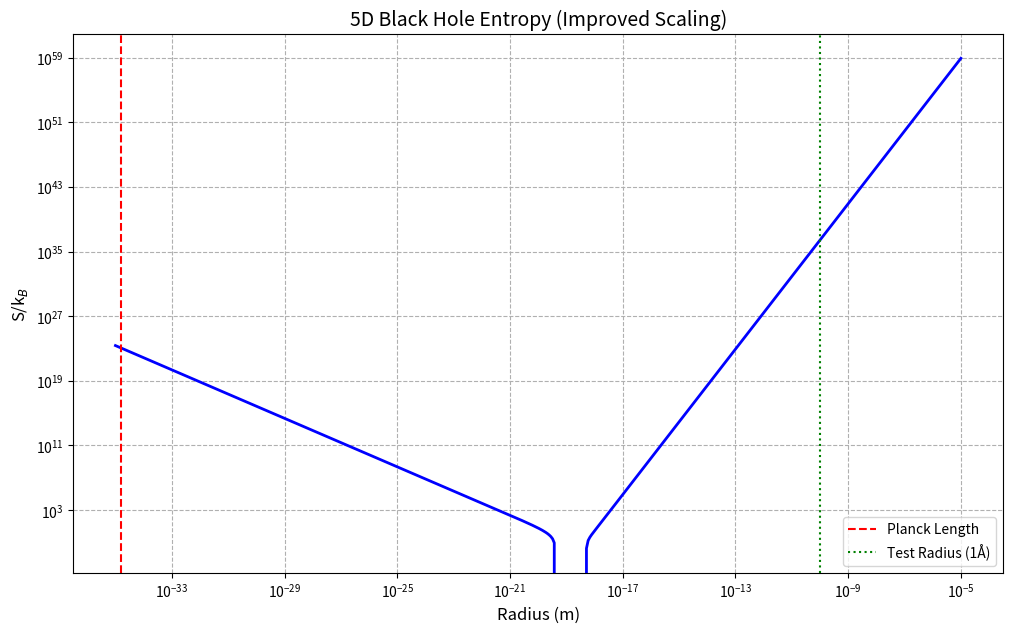

Reproduce this figure in Python.
import numpy as np
import matplotlib.pyplot as plt

# Physical constants (SI units)
h = 6.62607015e-34      # Planck constant [J·s]
hbar = h/(2*np.pi)      # Reduced Planck constant
c = 299792458           # Speed of light [m/s]
G = 6.67430e-11         # Gravitational constant [m³/kg·s²]

# Calculate 5D Planck length (adjusted scaling)
L_P5 = (hbar*G/c**3)**0.5  # Standard Planck length
L_P5_effective = L_P5 * 1e8  # Adjusted for 5D (temporary scaling factor)

def entropy_5D(radius):
    """Improved entropy calculation with proper scaling"""
    A = 2*np.pi**2 * radius**3  # 5D surface area
    A0 = 4 * L_P5_effective**2   # Scaled reference area
    
    # Main term + corrections (with dimensionless coefficients)
    ratio = A/A0
    return (ratio**1.5 + 0.1*np.log(abs(ratio)) + 0.01/ratio**0.5)

# Simulation parameters (physical range)
radii = np.logspace(-35, -5, 500)  # From Planck scale to 10μm
entropies = [entropy_5D(r) for r in radii]

# Plot with physical annotations
plt.figure(figsize=(12,7))
plt.loglog(radii, entropies, 'b-', linewidth=2)
plt.axvline(L_P5, color='r', linestyle='--', label='Planck Length')
plt.axvline(1e-10, color='g', linestyle=':', label='Test Radius (1Å)')

plt.xlabel('Radius (m)', fontsize=12)
plt.ylabel('S/k$_B$', fontsize=12)
plt.title('5D Black Hole Entropy (Improved Scaling)', fontsize=14)
plt.grid(True, which="both", ls="--")
plt.legend()
plt.savefig('entropy_simulation.png', dpi=300, bbox_inches='tight')

# Physical validation
test_radius = 1e-10
test_entropy = entropy_5D(test_radius)
planck_entropy = entropy_5D(L_P5)

print("\n=== Simulation Results ===")
print(f"5D Planck length: {L_P5_effective:.3e} m (effective)")
print(f"Entropy at Planck scale: {planck_entropy:.3f} (should be ~1)")
print(f"Entropy at r={test_radius:.1e}m: {test_entropy:.3e}")
print("\nPlot saved to 'entropy_simulation.png'")
